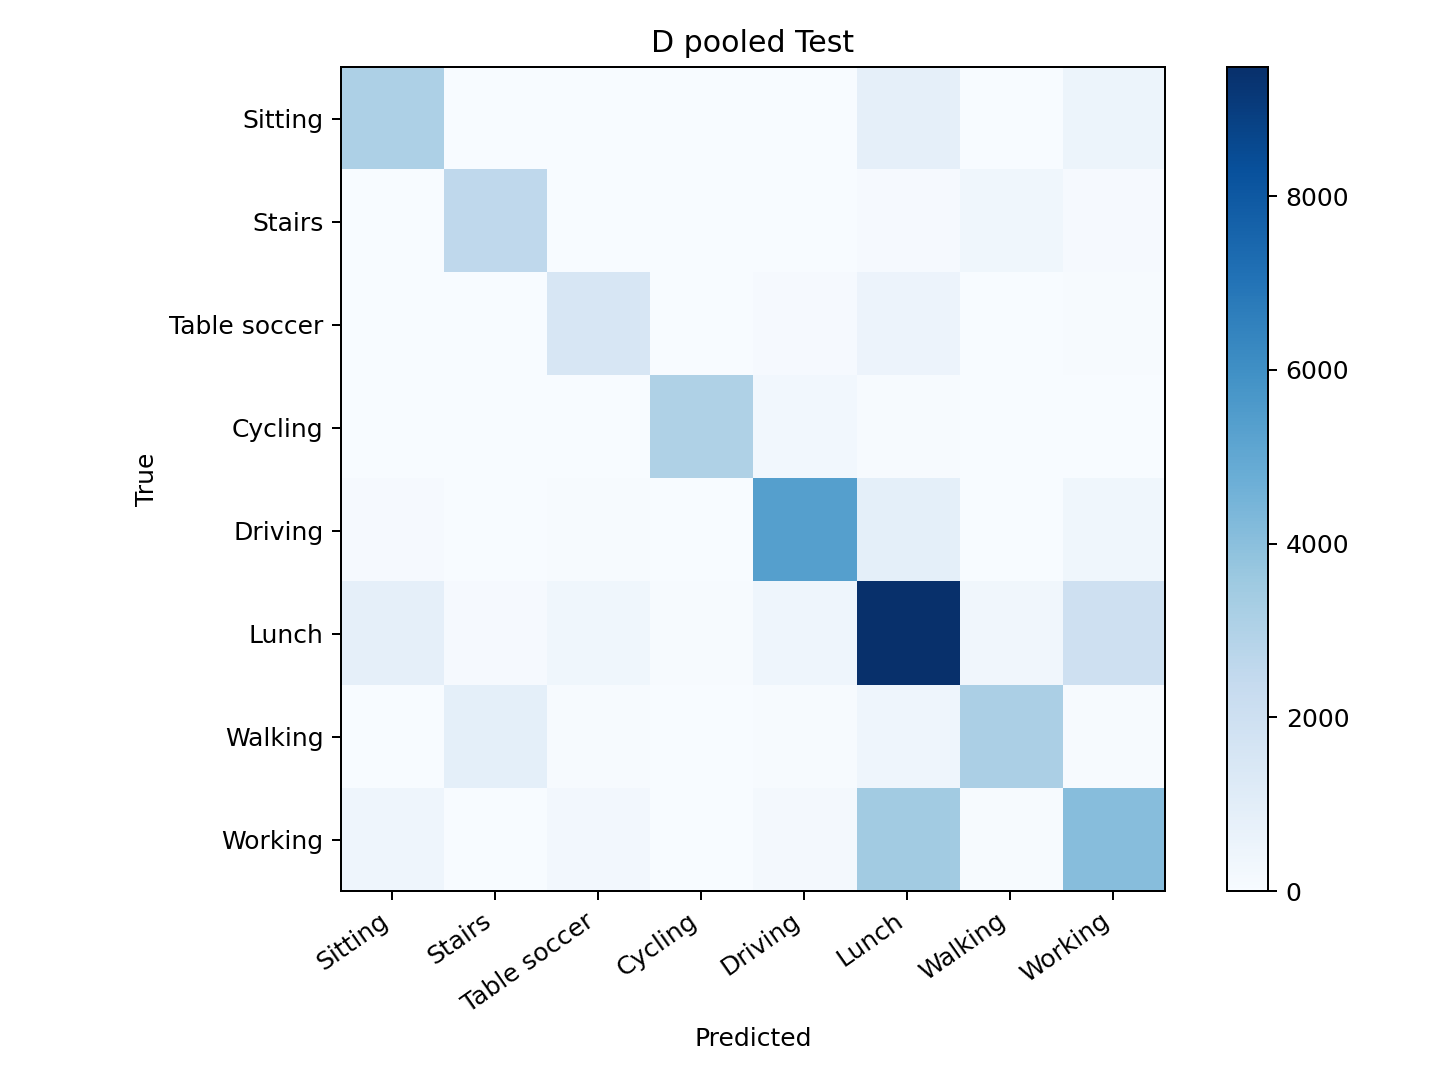

Data behind this chart, as committed beside it:
, Sitting, Stairs, Table soccer, Cycling, Driving, Lunch, Walking, Working
Sitting, 3098, 25, 35, 0, 8, 837, 3, 511
Stairs, 6, 2590, 18, 2, 17, 79, 368, 105
Table soccer, 4, 17, 1523, 11, 111, 538, 14, 40
Cycling, 0, 4, 7, 3062, 291, 41, 7, 12
Driving, 107, 13, 56, 13, 5370, 872, 1, 356
Lunch, 837, 89, 355, 49, 418, 9484, 333, 1933
Walking, 10, 877, 46, 0, 57, 421, 3174, 58
Working, 428, 23, 239, 0, 180, 3440, 49, 4091
